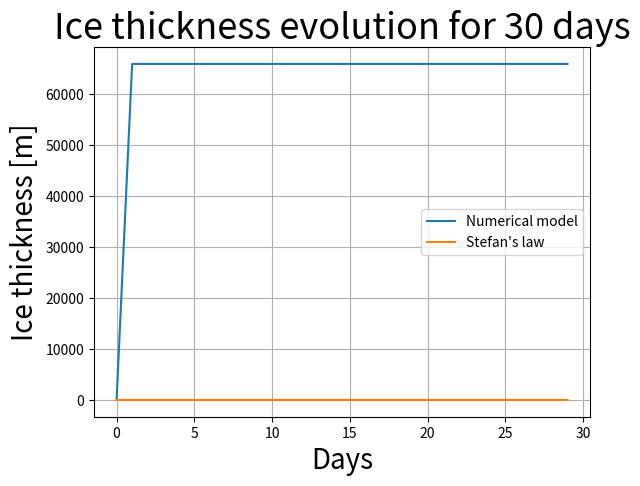

Write Python code to recreate this figure.
############################################################################################################################
# Thermodynamic Sea Ice Model (TSIM)
# Author : Amaury Laridon
# [redacted]
# Goal : Build a thermodynamic sea ice model that can be able to simulate a full seasonal cycle of sea ice growth and melt.
# [redacted]
# Date : 10/03/23
############################################################################################################################
#################################################### Packages ##############################################################
import numpy as np
import matplotlib.pyplot as plt
################################################### Parameters #############################################################
### Physical Constant ###
L_fus = 3.35e5  # Latent heat of fusion for water [J/kg]
rhoi = 917  # Sea ice density [kg/m³]
ki = 2.2  # Sea ice thermal conductivity [W/m/K]
ks = 0.31  # Snow thermal conductivity [W/m/K]
sec_per_day = 86400  # Seconds in one day [s/day]
### Bottom boundary conditions ###
T_bo = -1.8 + 273.15  # Bottom temperature [K]

##################################################### Model ################################################################
### 1.1 Stefan and numerical solution for ice growth ###
# arry with the values of the sea ice thickness for the 30 days when we want to compute
h_i = np.zeros(30)
h_i[0] = 0.1  # initial condition for the sea ice thickness for the first day [m]
T_air = -10 + 273.15  # air temperature [K]
N_days = 30


def fourier_cond_flux(h, T_f, T_su):
    """Computation of the conductive heat flux trough the ice using the Fourier-Fick's law"""
    F_c = (ki*(T_f - T_su))/(h)
    return F_c


def ice_thick(h_i):
    """Computation of the evolution of the sea ice thickness using Stefan's law"""
    print("Evolution of the sea ice thickness")
    print("-----------------------------")
    for t in range(1, N_days):
        print("Day = {}/{}".format(t, N_days))
        print("h_i[t-1] = ", h_i[t-1])
        Q_c = fourier_cond_flux(h_i[t-1], T_bo, T_air)
        print("Q_c = ", Q_c)
        delta_h = Q_c * (1/rhoi*L_fus)
        print("delta_h = ", delta_h)
        h_new = h_i[t-1] + delta_h
        print("h_new = ", h_new)
        h_i[t] = h_new
        print("-----------------------------")
    return h_i


def stefan_law(t_0, T, h_0, k, deltaT, rhoi, L):
    time = np.arange(t_0, T, 1)
    H_t = np.zeros(N_days)
    for t in time:
        h_t = np.sqrt(h_0**2 + (2*k*deltaT*t)/(rhoi*L))
        H_t[t] = h_t
    return H_t


evo_h_i = ice_thick(h_i)  # instanciation modèle numérique
evo_h_i_law = stefan_law(1, 30, h_i[0], ki, T_bo - T_air, rhoi, L_fus)

## Affichage ##
plt.plot(np.arange(0, 30, 1), evo_h_i, label="Numerical model")
plt.plot(np.arange(0, 30, 1), evo_h_i_law, label="Stefan's law")
plt.title("Ice thickness evolution for 30 days", size=26)
plt.xlabel("Days", size=20)
plt.ylabel("Ice thickness [m]", size=20)
plt.legend()
plt.grid()
plt.show()
